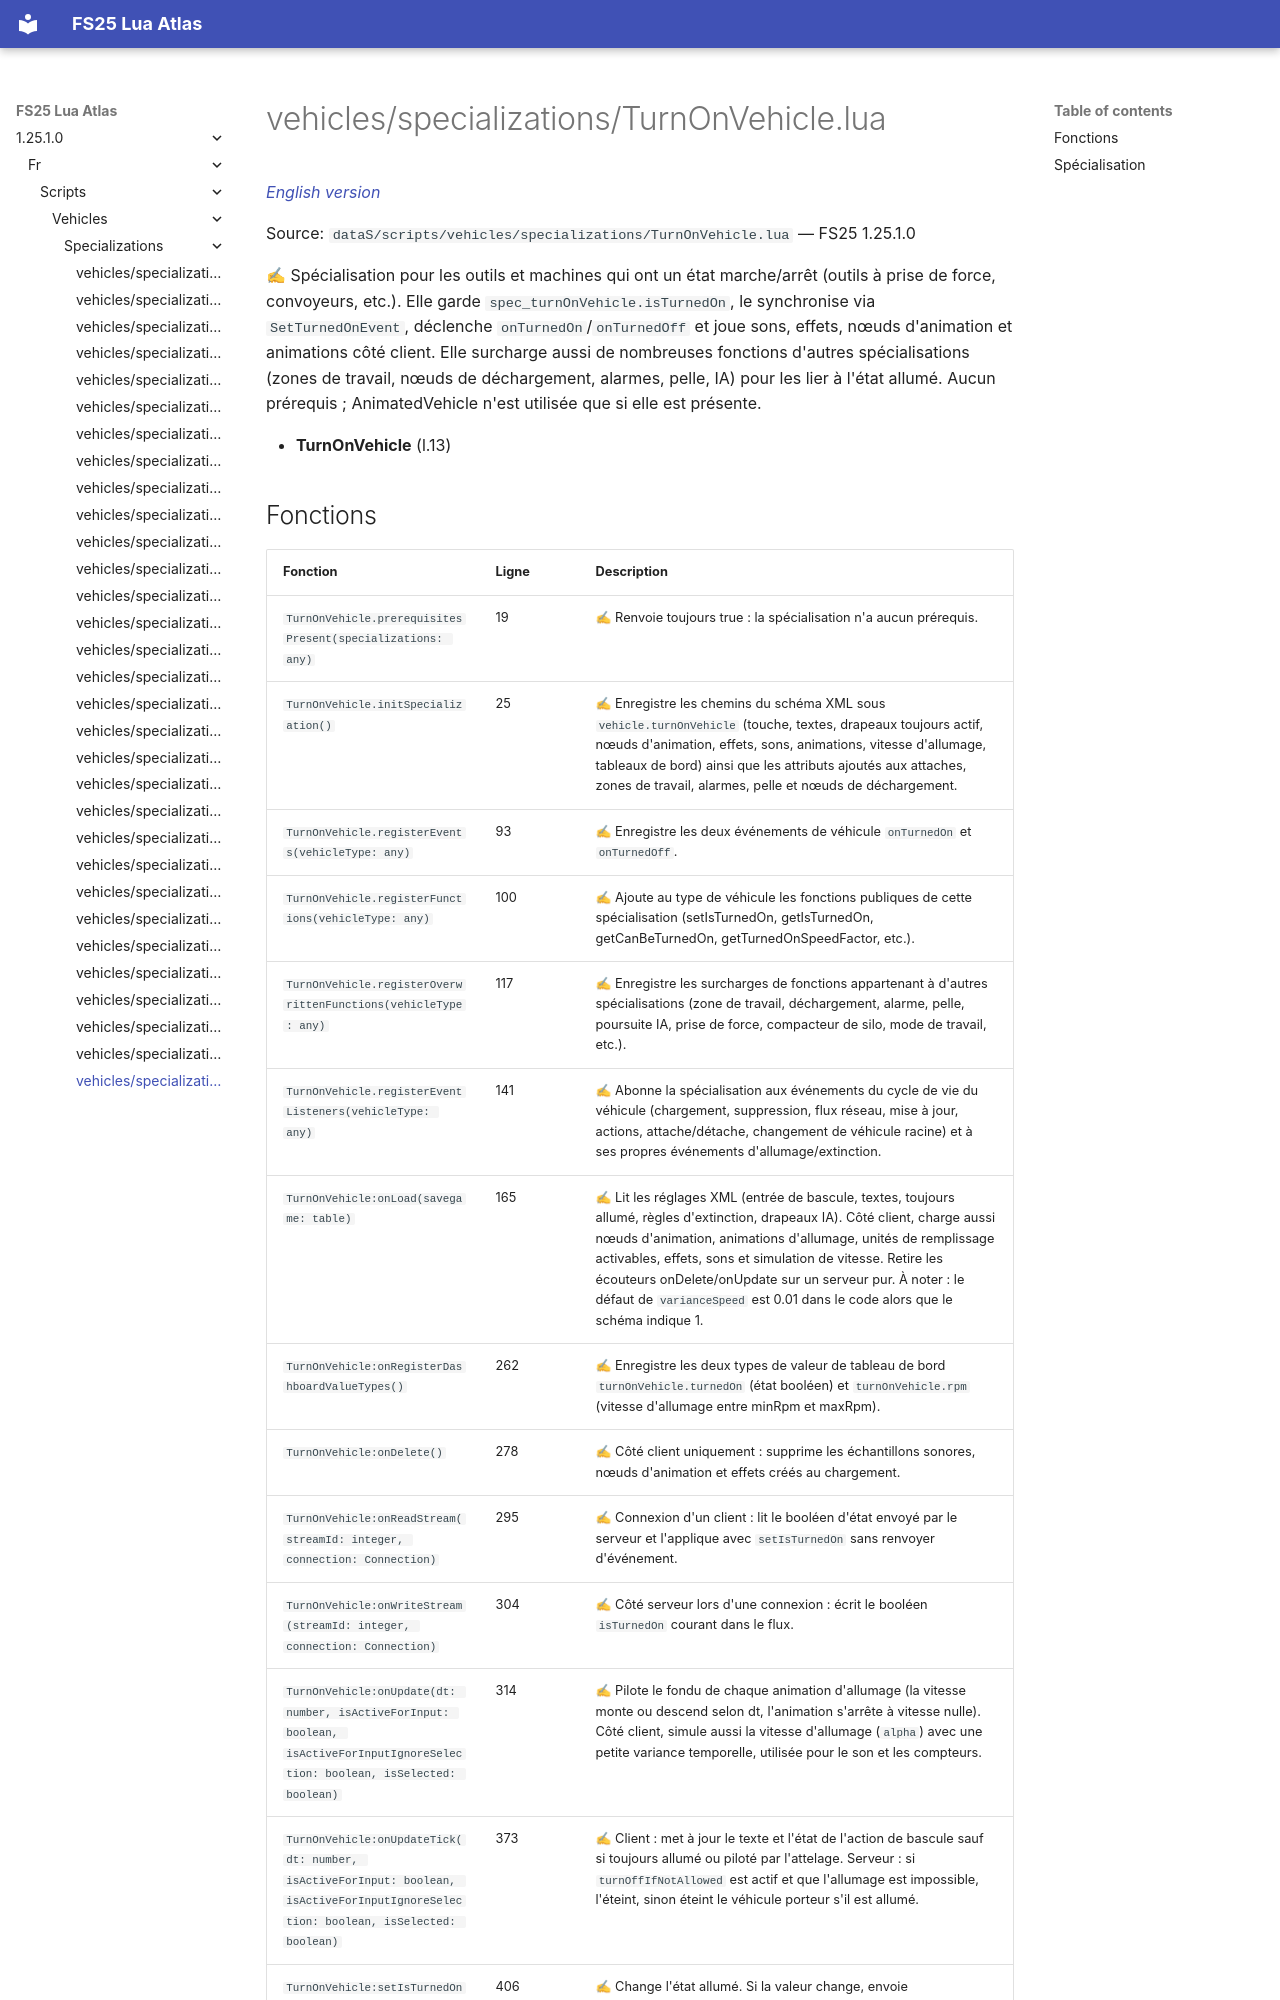

repository: Tim0219800/fs25-lua-atlas · page: 1.25.1.0/fr/scripts/vehicles/specializations/TurnOnVehicle.html · generator: mkdocs

# vehicles/specializations/TurnOnVehicle.lua

*[English version](../../../../scripts/vehicles/specializations/TurnOnVehicle.md)*

Source: `dataS/scripts/vehicles/specializations/TurnOnVehicle.lua` — FS25 1.25.1.0

✍ Spécialisation pour les outils et machines qui ont un état marche/arrêt (outils à prise de force, convoyeurs, etc.). Elle garde `spec_turnOnVehicle.isTurnedOn`, le synchronise via `SetTurnedOnEvent`, déclenche `onTurnedOn`/`onTurnedOff` et joue sons, effets, nœuds d'animation et animations côté client. Elle surcharge aussi de nombreuses fonctions d'autres spécialisations (zones de travail, nœuds de déchargement, alarmes, pelle, IA) pour les lier à l'état allumé. Aucun prérequis ; AnimatedVehicle n'est utilisée que si elle est présente.

- **TurnOnVehicle** (l.13)
